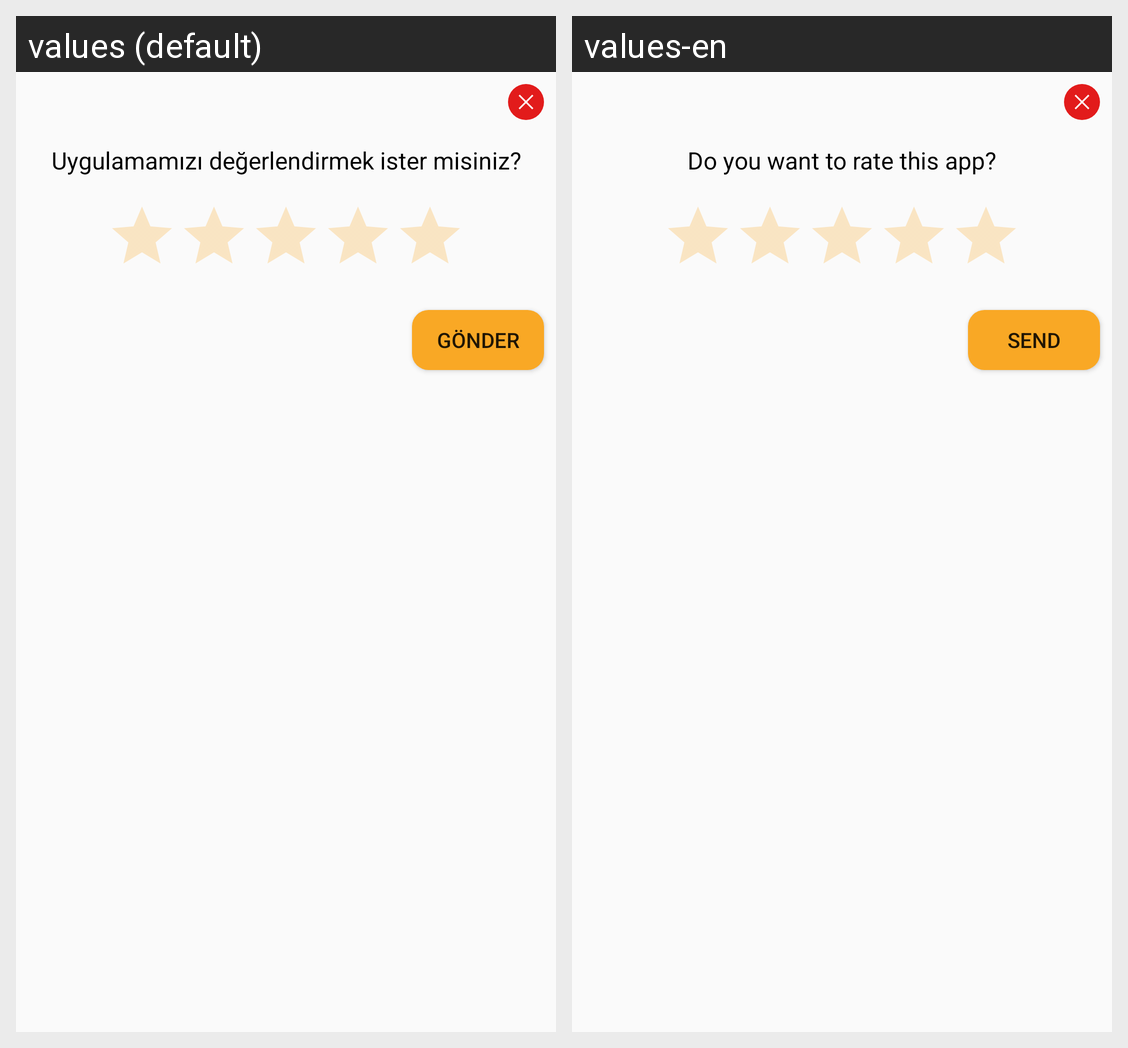

The Android screen above is rendered under two locales of the same app. Produce the string resources it draws, with the default and per-locale values.
Android screen res/layout/custom_alert_dialog_rate_app.xml rendered under 2 locales, left to right: values (default), values-en. Device: Nexus 5 (rendered at 1080×1920; each locale shown at half size, 540×960, under a caption strip naming it); theme AppTheme.
Strings drawn on this screen, with the default value and each locale's value (text and hints the layout hard-codes, and strings that could not be matched under every locale, appear in the picture but are not listed):

rate_us_message
  values: Uygulamamızı değerlendirmek ister misiniz?
  values-en: Do you want to rate this app?

send
  values: Gönder
  values-en: Send
